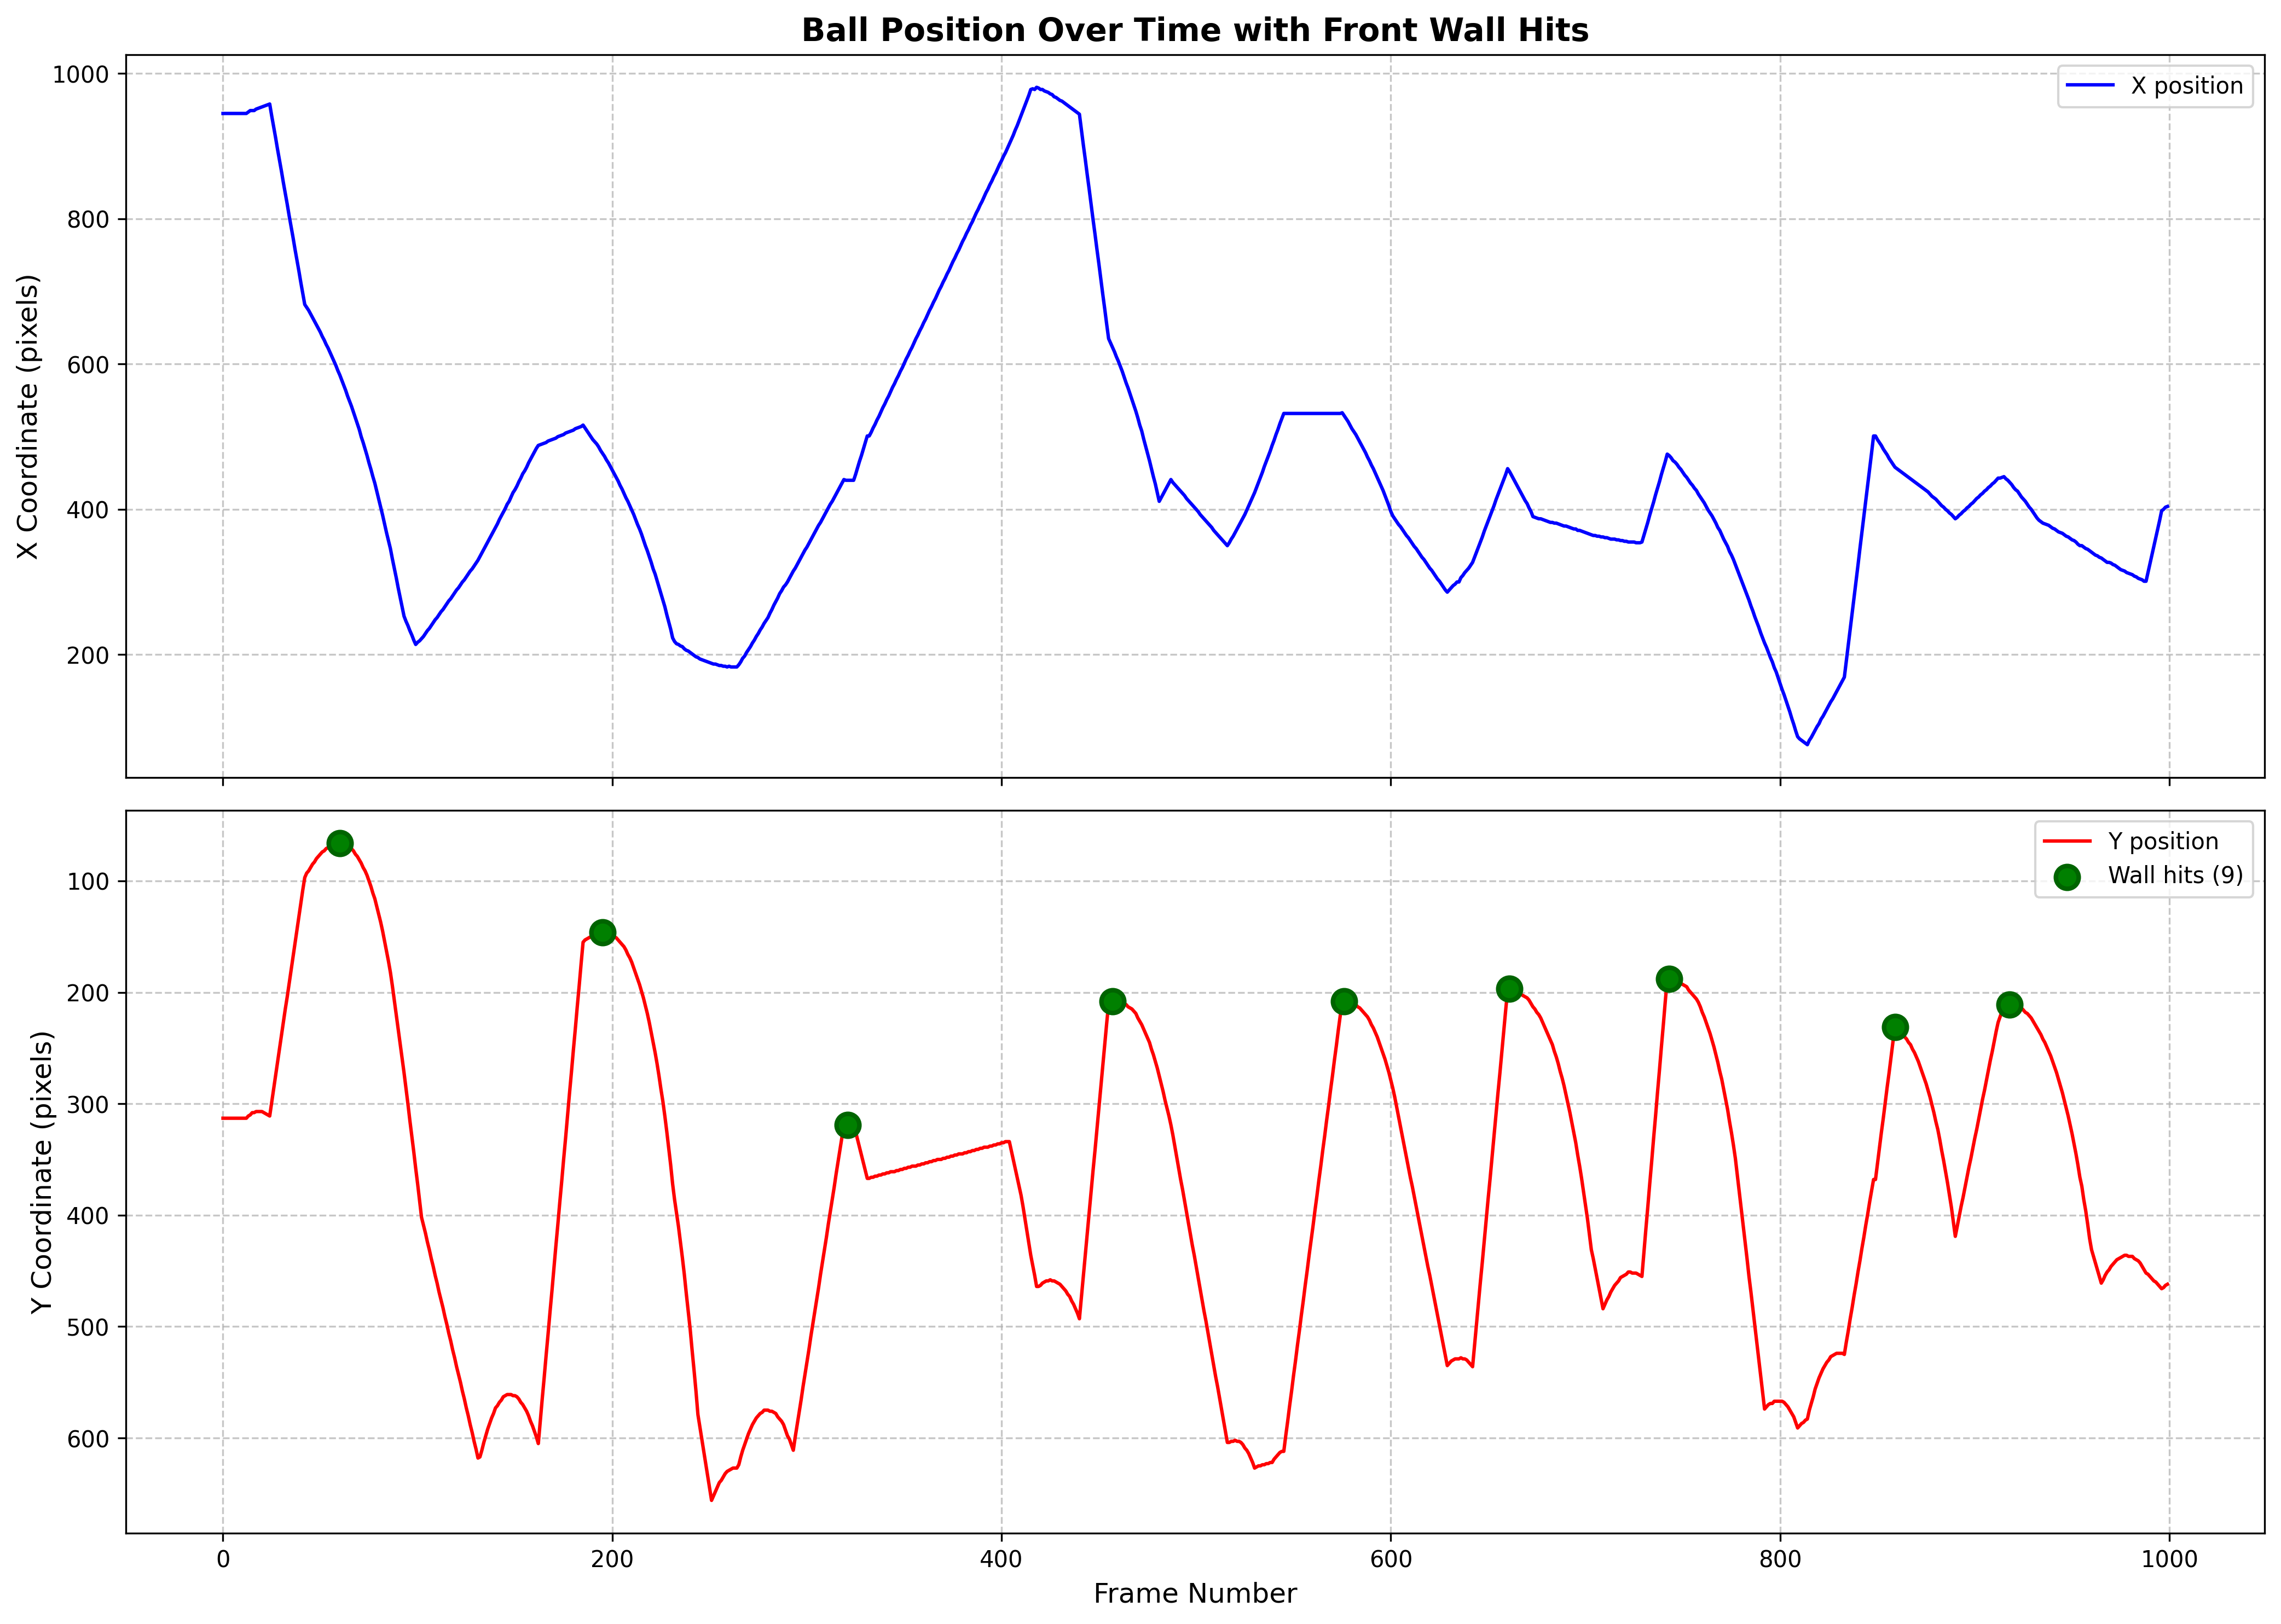

The data file committed next to this chart (first rows):
frame, x, y, prominence
60, 585.0, 66.0, 247.0
195, 477.0, 146.0, 472.0
321, 440.0, 319.0, 174.0
457, 623.0, 208.0, 419.0
576, 529.0, 208.0, 328.0
661, 452.0, 197.0, 287.0
743, 474.0, 188.0, 403.0
859, 458.0, 231.0, 188.0
918, 437.0, 211.0, 255.0
